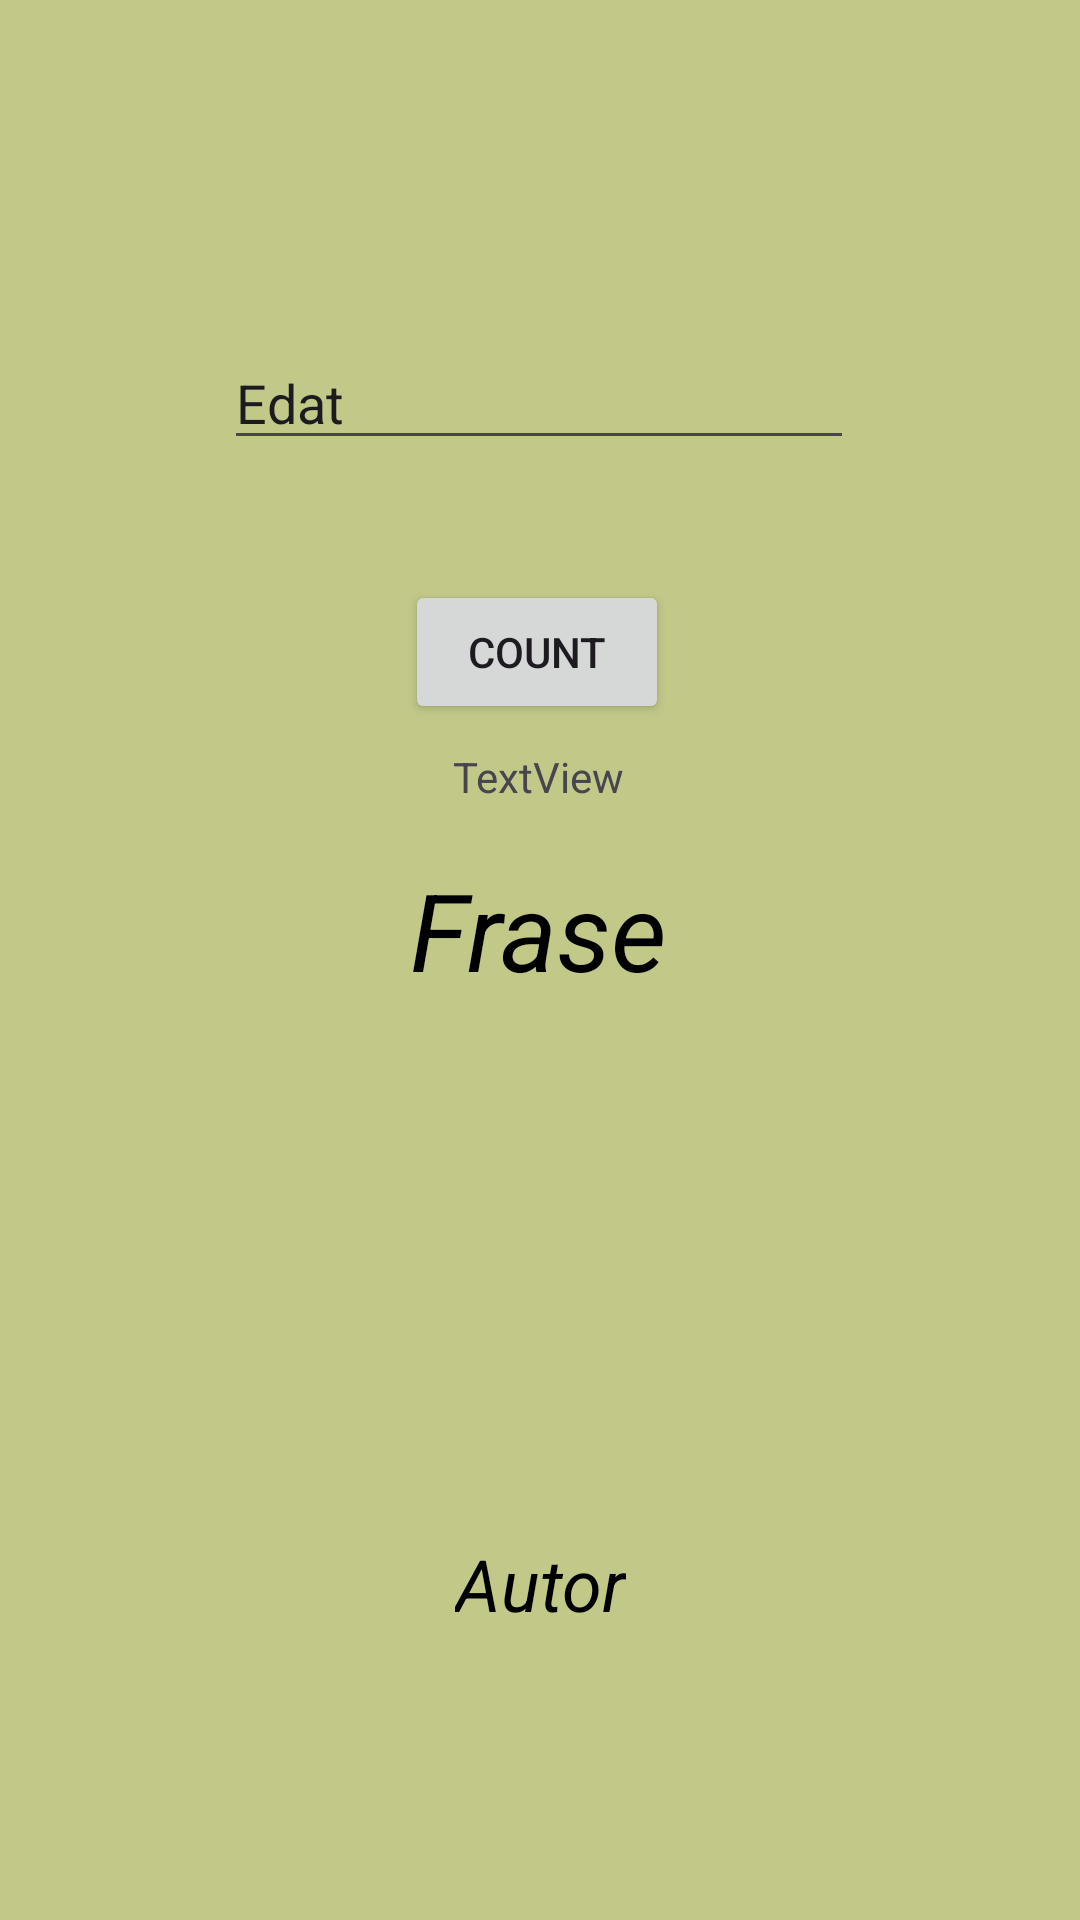

Write the Android layout XML for this screen, with the resource values it uses.
<!-- AndroidManifest.xml: application theme Theme.AppMVVMZero -->
<!-- res/layout/fragment_home.xml -->
<?xml version="1.0" encoding="utf-8"?>
<layout xmlns:android="http://schemas.android.com/apk/res/android"
    xmlns:app="http://schemas.android.com/apk/res-auto"
    xmlns:tools="http://schemas.android.com/tools">

    <androidx.constraintlayout.widget.ConstraintLayout
        android:id="@+id/viewContainer"
        android:layout_width="match_parent"
        android:layout_height="match_parent"
        android:background="@color/fons"
        tools:context=".HomeFragment">

        <TextView
            android:id="@+id/tvQuote"
            android:layout_width="wrap_content"
            android:layout_height="wrap_content"
            android:gravity="center"
            android:padding="16dp"
            android:text="Frase"
            android:textColor="@color/black"
            android:textSize="36sp"
            android:textStyle="italic"
            app:layout_constraintBottom_toBottomOf="parent"
            app:layout_constraintEnd_toEndOf="parent"
            app:layout_constraintHorizontal_bias="0.498"
            app:layout_constraintStart_toStartOf="parent"
            app:layout_constraintTop_toTopOf="parent"
            app:layout_constraintVertical_bias="0.482" />

        <TextView
            android:id="@+id/tvAuthor"
            android:layout_width="wrap_content"
            android:layout_height="wrap_content"
            android:layout_marginBottom="80dp"
            android:gravity="center"
            android:padding="16dp"
            android:text="Autor"
            android:textColor="@color/black"
            android:textSize="24sp"
            android:textStyle="italic"
            app:layout_constraintBottom_toBottomOf="parent"
            app:layout_constraintEnd_toEndOf="parent"
            app:layout_constraintStart_toStartOf="parent" />

        <EditText
            android:id="@+id/edatText"
            android:layout_width="wrap_content"
            android:layout_height="wrap_content"
            android:layout_marginTop="112dp"
            android:ems="10"
            android:inputType="text"
            android:text="Edat"
            app:layout_constraintEnd_toEndOf="parent"
            app:layout_constraintHorizontal_bias="0.497"
            app:layout_constraintStart_toStartOf="parent"
            app:layout_constraintTop_toTopOf="parent" />

        <Button
            android:id="@+id/buttonCount"
            android:layout_width="wrap_content"
            android:layout_height="wrap_content"
            android:layout_marginTop="40dp"
            android:text="Count"
            app:layout_constraintEnd_toEndOf="parent"
            app:layout_constraintHorizontal_bias="0.496"
            app:layout_constraintStart_toStartOf="parent"
            app:layout_constraintTop_toBottomOf="@+id/edatText" />

        <TextView
            android:id="@+id/mostrarNumero"
            android:layout_width="wrap_content"
            android:layout_height="wrap_content"
            android:layout_marginTop="8dp"
            android:text="TextView"
            app:layout_constraintEnd_toEndOf="parent"
            app:layout_constraintHorizontal_bias="0.498"
            app:layout_constraintStart_toStartOf="parent"
            app:layout_constraintTop_toBottomOf="@+id/buttonCount" />

    </androidx.constraintlayout.widget.ConstraintLayout>
</layout>
<!-- resources referenced by this layout -->
<resources>
  <color name="black">#FF000000</color>
  <color name="fons">#C2C888</color>
  <style name="Theme.AppMVVMZero" parent="Base.Theme.AppMVVMZero" />
  <style name="Base.Theme.AppMVVMZero" parent="Theme.Material3.DayNight.NoActionBar">
          
          
      </style>
</resources>
